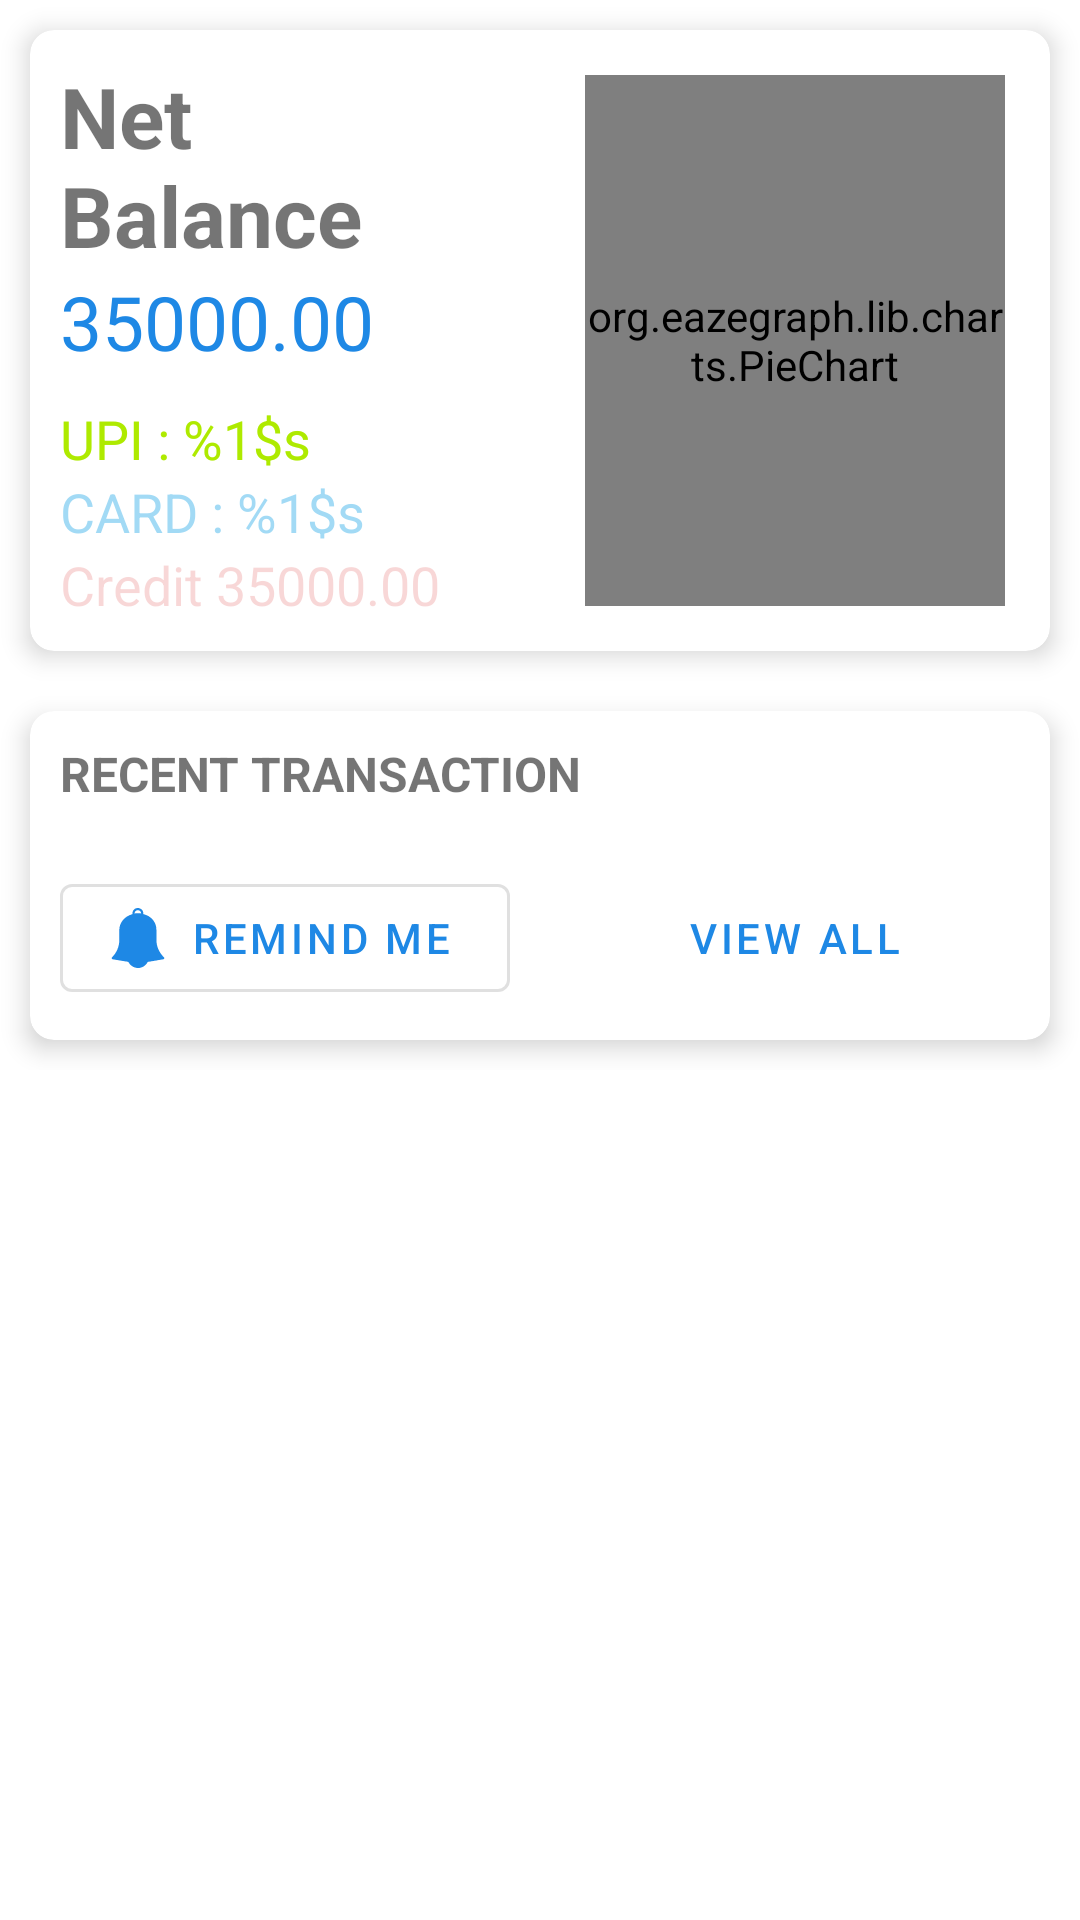

Reconstruct the res/layout file that produces this screen, plus the resources it refers to.
<!-- AndroidManifest.xml: application theme Theme.ExpenseManager -->
<!-- res/layout/fragment_all_cataegory.xml -->
<?xml version="1.0" encoding="utf-8"?>
<androidx.core.widget.NestedScrollView xmlns:android="http://schemas.android.com/apk/res/android"
    xmlns:tools="http://schemas.android.com/tools"
    android:layout_width="match_parent"
    android:layout_height="wrap_content"
    xmlns:app="http://schemas.android.com/apk/res-auto"
    tools:context=".ui.AllCategoryFragment">

    <LinearLayout
        android:layout_width="match_parent"
        android:layout_height="wrap_content"
        android:orientation="vertical">

        <com.google.android.material.card.MaterialCardView
            style="@style/roundedCardView"
            android:layout_width="match_parent"
            android:layout_height="wrap_content"
            android:layout_margin="10dp"
            app:cardElevation="5dp">

            <LinearLayout
                android:layout_width="match_parent"
                android:layout_height="wrap_content"
                android:baselineAligned="false"
                android:orientation="horizontal">

                <LinearLayout
                    android:layout_width="match_parent"
                    android:layout_height="wrap_content"
                    android:layout_weight="1"
                    android:orientation="vertical"
                    android:padding="10dp">

                    <TextView
                        android:layout_width="wrap_content"
                        android:layout_height="wrap_content"
                        android:textStyle="bold"
                        android:text="@string/net_balance"
                        android:textSize="28sp" />

                    <TextView
                        android:id="@+id/net_balance"
                        android:layout_width="wrap_content"
                        android:layout_height="wrap_content"
                        android:text="@string/_35000_00"
                        android:textColor="@color/custom_blue"
                        android:textSize="25sp" />

                    <TextView
                        android:id="@+id/card_net_amount"
                        android:layout_width="wrap_content"
                        android:layout_height="wrap_content"
                        android:layout_marginTop="10dp"
                        android:text="@string/upi_"
                        android:textColor="#AEEA00"
                        android:textSize="18sp" />

                    <TextView
                        android:id="@+id/upi_net_amount"
                        android:layout_width="wrap_content"
                        android:layout_height="wrap_content"
                        android:text="@string/card_"
                        android:textColor="#5E039BE5"
                        android:textSize="18sp" />

                    <TextView
                        android:id="@+id/others_net_amount"
                        android:layout_width="wrap_content"
                        android:layout_height="wrap_content"
                        android:text="@string/credit_35000_00"
                        android:textColor="#28D50000"
                        android:textSize="18sp" />

                </LinearLayout>

                <LinearLayout
                    android:layout_width="match_parent"
                    android:layout_height="match_parent"
                    android:layout_weight="1">



                    <org.eazegraph.lib.charts.PieChart
                        android:id="@+id/piechart"
                        android:layout_width="wrap_content"
                        android:layout_height="match_parent"
                        android:layout_margin="15dp" />
                </LinearLayout>
            </LinearLayout>
        </com.google.android.material.card.MaterialCardView>

        <com.google.android.material.card.MaterialCardView
            android:id="@+id/upcoming_tran"
            style="@style/roundedCardView"
            android:layout_width="match_parent"
            android:layout_height="wrap_content"
            android:layout_margin="10dp"
            app:cardElevation="5dp">

            <LinearLayout
                android:layout_width="match_parent"
                android:layout_height="match_parent"
                android:orientation="vertical">

                <TextView
                    android:layout_width="match_parent"
                    android:layout_height="wrap_content"
                    android:layout_margin="10dp"
                    android:text="@string/recent_transaction"
                    android:textAllCaps="true"
                    android:textSize="16sp"
                    android:textStyle="bold" />

                <androidx.recyclerview.widget.RecyclerView
                    android:id="@+id/transaction_recycler_view"
                    android:layout_width="match_parent"
                    android:layout_height="wrap_content"
                    tools:listitem="@layout/transaction_recycler_view_list">

                </androidx.recyclerview.widget.RecyclerView>

                <LinearLayout
                    android:layout_width="match_parent"
                    android:layout_height="match_parent"
                    android:orientation="horizontal">

                    <com.google.android.material.button.MaterialButton
                        android:id="@+id/remind_me"
                        style="@style/Widget.MaterialComponents.Button.OutlinedButton"
                        android:layout_width="match_parent"
                        android:layout_height="wrap_content"
                        android:layout_margin="10dp"
                        android:layout_weight="1"
                        android:text="@string/remind_me"
                        app:icon="@drawable/ic_alarm_bell_svgrepo_com" />

                    <com.google.android.material.button.MaterialButton
                        android:id="@+id/view_all_transaction"
                        style="@style/Widget.MaterialComponents.Button.TextButton"
                        android:layout_width="match_parent"
                        android:layout_height="wrap_content"
                        android:layout_margin="10dp"
                        android:layout_weight="1"
                        android:text="@string/view_all"
                        app:icon="@drawable/ic_baseline_arrow_forward_24"
                        app:iconGravity="end" />

                </LinearLayout>

            </LinearLayout>


        </com.google.android.material.card.MaterialCardView>

        <LinearLayout
            android:layout_width="match_parent"
            android:layout_height="match_parent">

            <androidx.recyclerview.widget.RecyclerView
                android:id="@+id/monthly_recycler_view"
                android:layout_width="match_parent"
                android:layout_height="wrap_content">


            </androidx.recyclerview.widget.RecyclerView>

        </LinearLayout>
    </LinearLayout>

</androidx.core.widget.NestedScrollView>
<!-- res/layout/transaction_recycler_view_list.xml (included above) -->
<?xml version="1.0" encoding="utf-8"?>
<LinearLayout
    xmlns:android="http://schemas.android.com/apk/res/android" android:layout_width="match_parent"
    android:layout_height="wrap_content"
    android:orientation="horizontal">
    <LinearLayout
        android:layout_width="match_parent"
        android:layout_height="match_parent"
        android:layout_weight="1"
        android:orientation="vertical">

        <TextView
            android:id="@+id/transaction_name"
            android:layout_width="match_parent"
            android:layout_height="wrap_content"
            android:layout_marginStart="10dp"
            android:layout_marginTop="5dp"
            android:text="Item 1"
            android:textSize="20sp"
            android:textStyle="bold" />

        <TextView
            android:id="@+id/transaction_time"
            android:layout_width="match_parent"
            android:layout_height="wrap_content"
            android:layout_marginTop="5dp"
            android:layout_marginBottom="5dp"
            android:layout_marginStart="10dp"
            android:text="@string/_23_june_2012"
            android:textSize="16sp" />
    </LinearLayout>
    <LinearLayout
        android:layout_width="match_parent"
        android:layout_height="match_parent"
        android:layout_weight="1">

        <TextView
            android:id="@+id/transaction_amount"
            android:layout_width="match_parent"
            android:layout_height="match_parent"
            android:layout_gravity="center"
            android:layout_margin="10dp"
            android:gravity="center|end"
            android:text="@string/_35000_00"
            android:textColor="#64DD17"
            android:textSize="16sp" />

    </LinearLayout>



</LinearLayout>
<!-- resources referenced by this layout -->
<resources>
  <color name="custom_blue">#1E88E5</color>
  <!-- drawable ic_alarm_bell_svgrepo_com: vector/xml drawable (drawable, 3893 chars, omitted) -->
  <string name="_23_june_2012">23 June 2012</string>
  <string name="_35000_00">35000.00</string>
  <string name="card_">CARD : %1$s</string>
  <string name="credit_35000_00">Credit 35000.00</string>
  <string name="net_balance">Net Balance</string>
  <string name="recent_transaction">Recent Transaction</string>
  <string name="remind_me">Remind Me</string>
  <string name="upi_">UPI : %1$s</string>
  <string name="view_all">View All</string>
  <style name="roundedCardView" parent="@style/Widget.MaterialComponents.CardView">
          <item name="shapeAppearanceOverlay">@style/ShapeAppearanceOverlay.MaterialCardView.Cut</item>
      </style>
  <style name="Theme.ExpenseManager" parent="Theme.MaterialComponents.DayNight.NoActionBar">
          
          <item name="colorPrimary">@color/custom_blue</item>
          <item name="colorPrimaryVariant">@color/custom_blue</item>
          <item name="colorOnPrimary">@color/white</item>
          
          <item name="colorSecondary">@color/teal_200</item>
          <item name="colorSecondaryVariant">@color/teal_700</item>
          <item name="colorOnSecondary">@color/black</item>
          
          <item name="android:statusBarColor" tools:targetApi="l">?attr/colorPrimaryVariant</item>
          
      </style>
  <style name="ShapeAppearanceOverlay.MaterialCardView.Cut" parent="">
          <item name="cornerFamily">rounded</item>
          <item name="cornerSizeTopRight">8dp</item>
          <item name="cornerSizeTopLeft">8dp</item>
          <item name="cornerSizeBottomRight">8dp</item>
          <item name="cornerSizeBottomLeft">8dp</item>
      </style>
  <color name="white">#FFFFFFFF</color>
  <color name="teal_200">#FF03DAC5</color>
  <color name="teal_700">#FF018786</color>
  <color name="black">#FF000000</color>
</resources>
